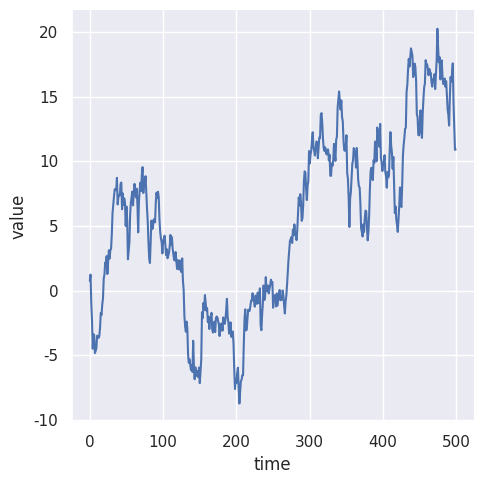

Here is the Python script that generated this plot:
# !/usr/bin/python
# -*- coding: UTF-8 -*-

import matplotlib.pyplot as plt
import seaborn as sns
import pandas as pd
import numpy as np

sns.set()
df = pd.DataFrame(dict(time=np.arange(500),value=np.random.randn(500).cumsum()))
g = sns.relplot(x="time", y="value", kind="line", data=df)

#g.fig.autofmt_xdate()
plt.show()


